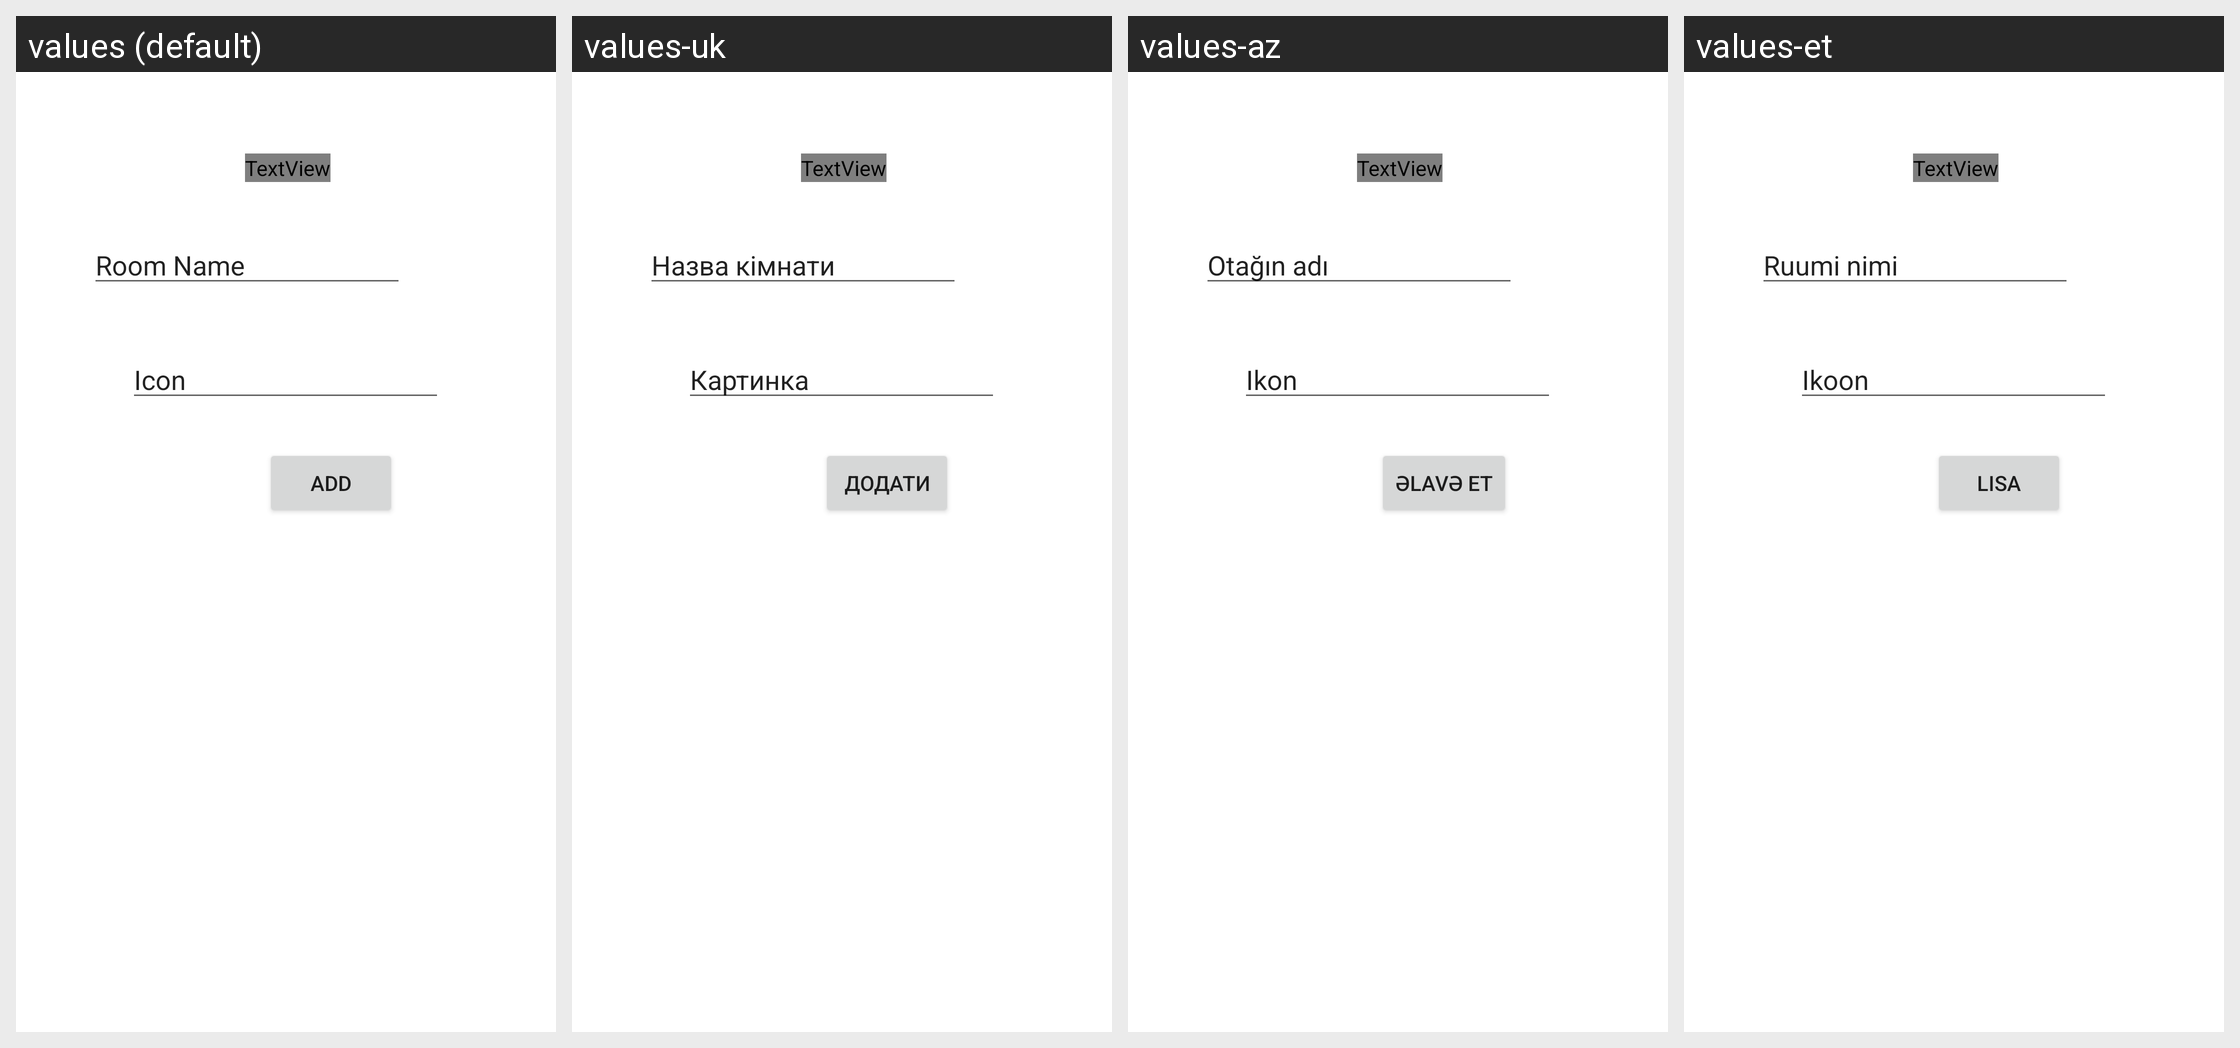

Translations of the strings shown on this Android screen, per locale in the grid:
Android screen res/layout/add_room_activity.xml rendered under 4 locales, left to right: values (default), values-uk, values-az, values-et. Device: Nexus 5 (rendered at 1080×1920; each locale shown at half size, 540×960, under a caption strip naming it); theme AppTheme.
Strings drawn on this screen, with the default value and each locale's value (text and hints the layout hard-codes appear in the picture but are not listed):

room_name
  values: Room Name
  values-uk: Назва кiмнати
  values-az: Otağın adı
  values-et: Ruumi nimi

add
  values: Add
  values-uk: Додати
  values-az: Əlavə Et
  values-et: Lisa

icon
  values: Icon
  values-uk: Картинка
  values-az: Ikon
  values-et: Ikoon
